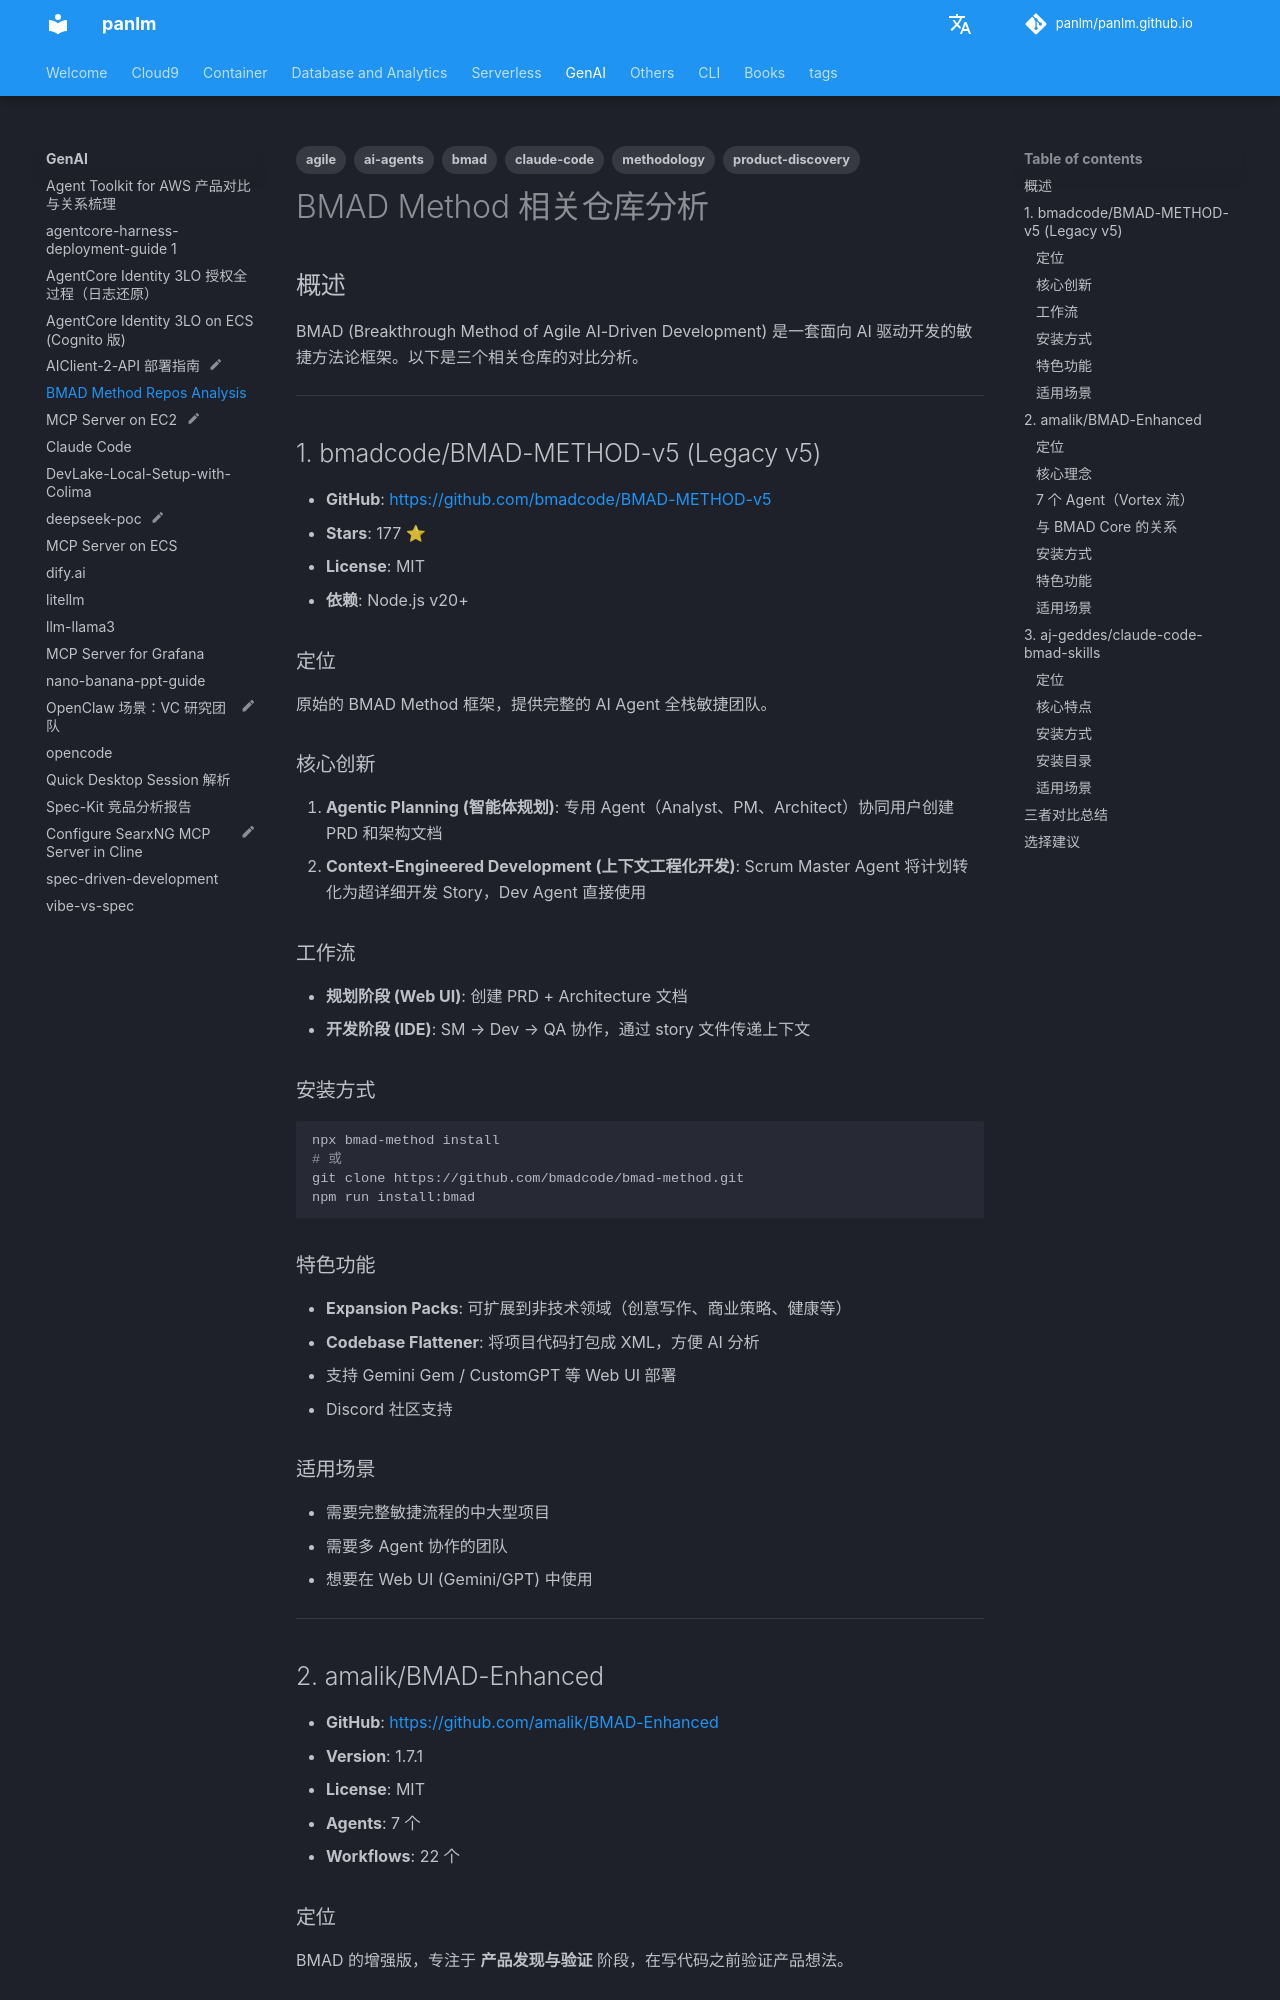

repository: panlm/panlm.github.io · page: GenAI/BMAD-Method-Repos-Analysis/index.html · generator: mkdocs

---
title: BMAD Method Repos Analysis
type: note
tags:
- bmad
- ai-agents
- agile
- claude-code
- product-discovery
- methodology
permalink: git-mkdocs/gen-ai/bmad-method-repos-analysis
---

# BMAD Method 相关仓库分析

## 概述

BMAD (Breakthrough Method of Agile AI-Driven Development) 是一套面向 AI 驱动开发的敏捷方法论框架。以下是三个相关仓库的对比分析。

---

## 1. bmadcode/BMAD-METHOD-v5 (Legacy v5)

- **GitHub**: https://github.com/bmadcode/BMAD-METHOD-v5
- **Stars**: 177 ⭐
- **License**: MIT
- **依赖**: Node.js v20+

### 定位
原始的 BMAD Method 框架，提供完整的 AI Agent 全栈敏捷团队。

### 核心创新
1. **Agentic Planning (智能体规划)**: 专用 Agent（Analyst、PM、Architect）协同用户创建 PRD 和架构文档
2. **Context-Engineered Development (上下文工程化开发)**: Scrum Master Agent 将计划转化为超详细开发 Story，Dev Agent 直接使用

### 工作流
- **规划阶段 (Web UI)**: 创建 PRD + Architecture 文档
- **开发阶段 (IDE)**: SM → Dev → QA 协作，通过 story 文件传递上下文

### 安装方式
```bash
npx bmad-method install
# 或
git clone https://github.com/bmadcode/bmad-method.git
npm run install:bmad
```

### 特色功能
- **Expansion Packs**: 可扩展到非技术领域（创意写作、商业策略、健康等）
- **Codebase Flattener**: 将项目代码打包成 XML，方便 AI 分析
- 支持 Gemini Gem / CustomGPT 等 Web UI 部署
- Discord 社区支持

### 适用场景
- 需要完整敏捷流程的中大型项目
- 需要多 Agent 协作的团队
- 想要在 Web UI (Gemini/GPT) 中使用

---

## 2. amalik/BMAD-Enhanced

- **GitHub**: https://github.com/amalik/BMAD-Enhanced
- **Version**: 1.7.1
- **License**: MIT
- **Agents**: 7 个
- **Workflows**: 22 个

### 定位
BMAD 的增强版，专注于 **产品发现与验证** 阶段，在写代码之前验证产品想法。

### 核心理念
"Validate your product ideas before writing a single line of code"（在写一行代码之前验证你的产品想法）
